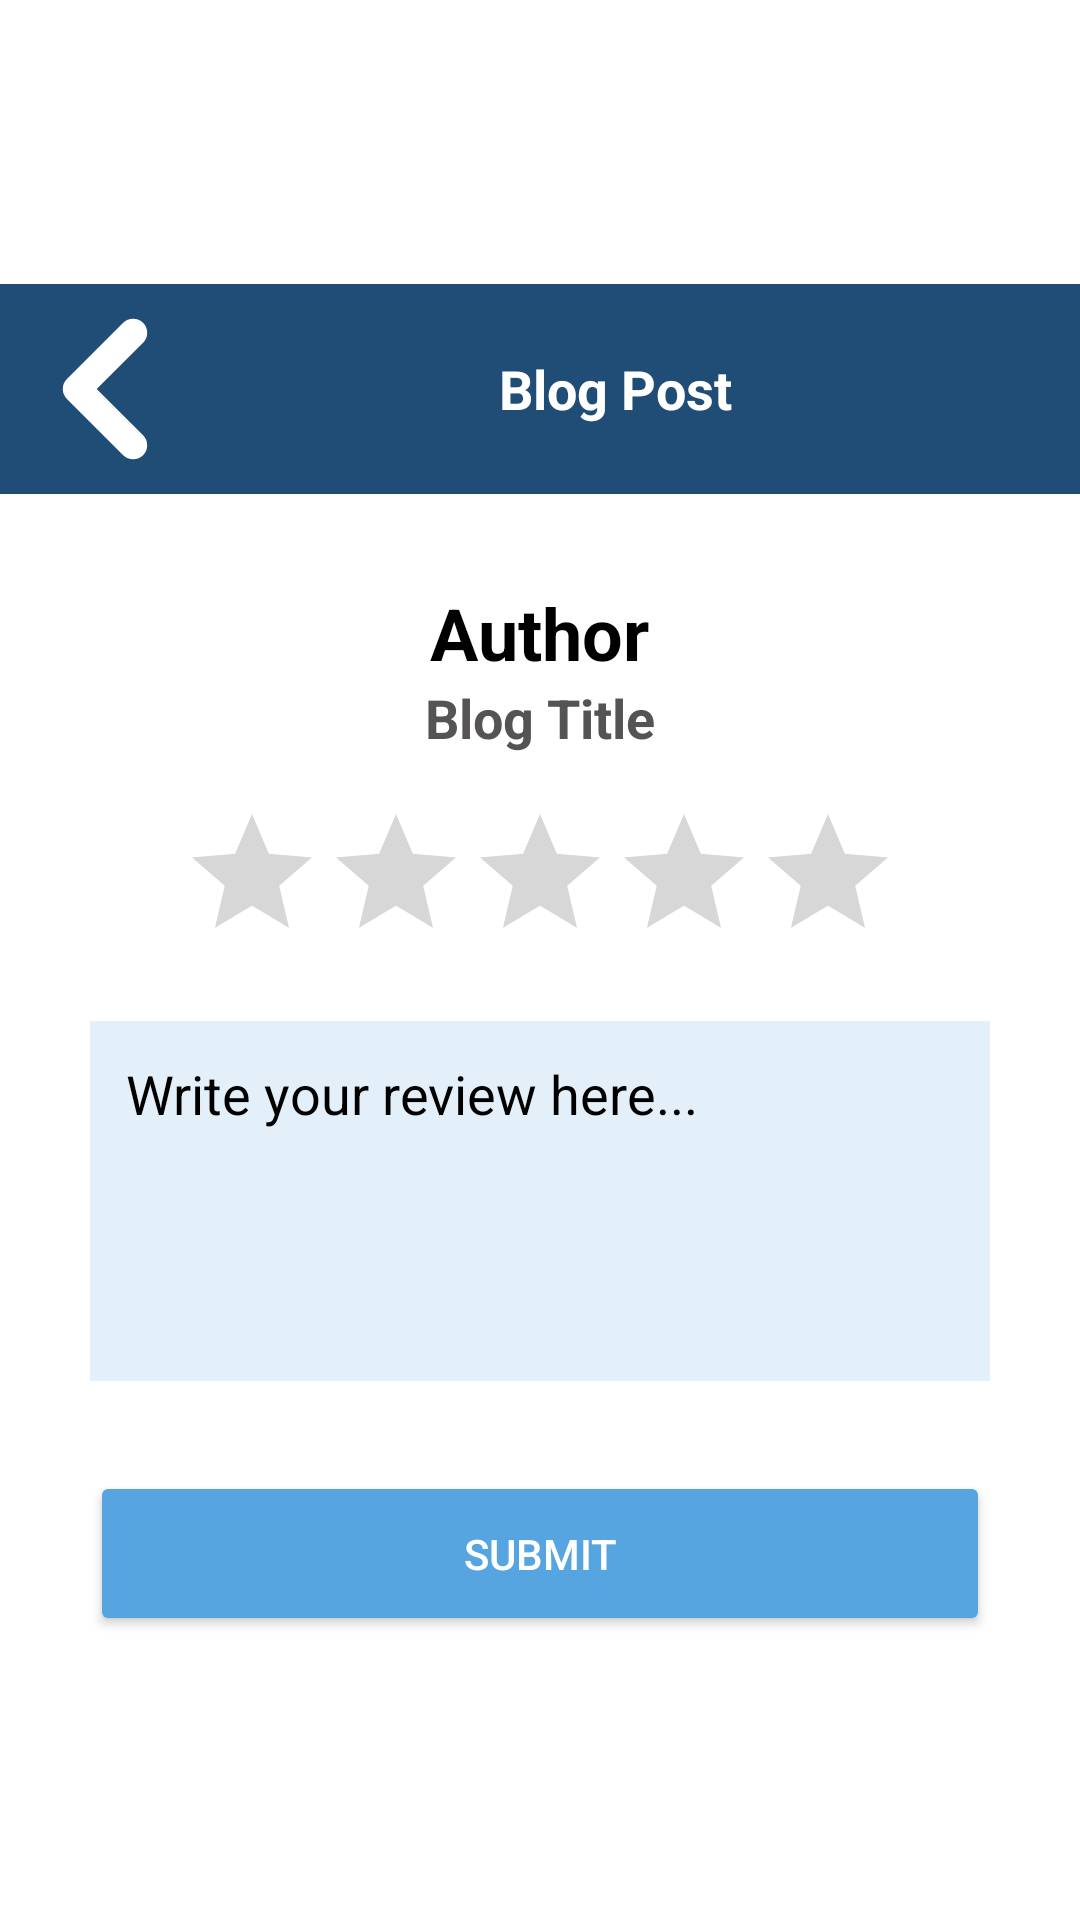

Write the Android layout XML for this screen, with the resource values it uses.
<!-- AndroidManifest.xml: application theme AppTheme -->
<!-- res/layout/fragment_write_review.xml -->
<?xml version="1.0" encoding="utf-8"?>
         <LinearLayout  xmlns:android="http://schemas.android.com/apk/res/android"
            android:layout_width="match_parent"
            android:layout_height="wrap_content"
            android:orientation="vertical"
             android:gravity="center_vertical"
             >
    
    <LinearLayout
        android:layout_width="match_parent"
        android:layout_height="wrap_content"
        android:orientation="horizontal"
        android:padding="10dp"
        android:background="@color/blueDark"
        android:gravity="center_vertical|start">

        <ImageButton
            android:id="@+id/backButton"
            android:layout_width="wrap_content"
            android:layout_height="wrap_content"

            android:src="@drawable/go_back"
            android:contentDescription="Back"
            android:background="?android:attr/selectableItemBackgroundBorderless"
            android:layout_gravity="center_vertical" />

        
        <TextView
            android:id="@+id/pageTitle"
            android:layout_width="0dp"
            android:layout_height="wrap_content"
            android:layout_weight="1"
            android:text="Blog Post"
            android:textColor="#ffffff"
            android:textSize="18sp"
            android:textStyle="bold"
            android:gravity="center"
            android:layout_gravity="center_vertical" />
    </LinearLayout>
    <TextView
        android:id="@+id/tvAuthor"
        android:layout_width="wrap_content"
        android:layout_height="wrap_content"
        android:layout_gravity="center"
        android:gravity="center"
        android:layout_marginTop="30dp"
        android:text="Author"
        android:textColor="@color/black"
        android:textSize="24sp"
        android:textStyle="bold" />
    <TextView
        android:id="@+id/tvTitle"
        android:layout_width="wrap_content"
        android:layout_height="wrap_content"
        android:layout_gravity="center"
         android:gravity="center"
        android:text="Blog Title"
        android:textColor="@color/greytext"
        android:textSize="18sp"
        android:textStyle="bold" />
    
    <RatingBar
        android:id="@+id/reviewRatingBar"
        android:layout_width="wrap_content"
        android:layout_height="wrap_content"
        android:layout_marginTop="16dp"
        style="?android:attr/ratingBarStyle"
        android:numStars="5"
        android:stepSize="1.0"
        android:layout_gravity="center" />

    
    <EditText
        android:id="@+id/etReview"
        android:layout_width="300dp"
        android:layout_height="wrap_content"
        android:layout_gravity="center"
        android:layout_marginTop="16dp"
        android:background="@color/bluelight"
        android:gravity="top"
        android:hint="@string/write_your_review_here"
        android:inputType="textMultiLine"
        android:minHeight="120dp"
        android:outlineAmbientShadowColor="@color/black"
        android:padding="12dp"
        android:textColor="@color/black"
        android:textColorHint="@color/black" />

    <Button
        android:id="@+id/btnSubmit"
        android:layout_width="300dp"
        android:layout_marginTop="30dp"
        android:layout_height="@dimen/loginButtonheight"
        android:layout_gravity="center"
         android:backgroundTint="@color/blueMain"
        android:text="@string/submit"
        android:textColor="@color/white"
       />

</LinearLayout>
<!-- resources referenced by this layout -->
<resources>
  <color name="black">#FF000000</color>
  <color name="blueDark">#1F4D75</color>
  <color name="blueMain">#56A5E1</color>
  <color name="bluelight">#E4F0F9</color>
  <color name="greytext">#555353</color>
  <color name="white">#FFFFFFFF</color>
  <dimen name="loginButtonheight">55dp</dimen>
  <!-- drawable go_back (drawable) -->
  <vector xmlns:android="http://schemas.android.com/apk/res/android"
      android:width="50dp"
      android:height="50dp"
      android:viewportWidth="16"
      android:viewportHeight="16">
    <path
        android:strokeWidth="1"
        android:pathData="m12,2c0,-0.266 -0.105,-0.52 -0.293,-0.707c-0.391,-0.391 -1.023,-0.391 -1.414,0l-6,6c-0.188,0.188 -0.293,0.441 -0.293,0.707s0.105,0.52 0.293,0.707l6,6c0.391,0.391 1.023,0.391 1.414,0c0.188,-0.188 0.293,-0.441 0.293,-0.707s-0.105,-0.52 -0.293,-0.707l-5.293,-5.293l5.293,-5.293c0.188,-0.188 0.293,-0.441 0.293,-0.707zM12,2"
        android:fillColor="#ffffff"
        android:strokeColor="#ffffff"/>
  </vector>
  <string name="submit">Submit</string>
  <string name="write_your_review_here">Write your review here...</string>
  <style name="AppTheme" parent="Theme.MaterialComponents.Light.NoActionBar">
          
          <item name="colorPrimary">@color/blueMain</item>
          <item name="colorPrimaryDark">@color/blueDark</item>
          <item name="colorAccent">@color/bluelight</item>
          <item name="android:popupMenuStyle">@style/PopupMenu</item>
  
      </style>
  <style name="PopupMenu" parent="@android:style/Widget.PopupMenu">
          
          <item name="android:popupBackground">@color/bluelight</item>
          
          <item name="android:textColor">@android:color/black</item>
      </style>
</resources>
